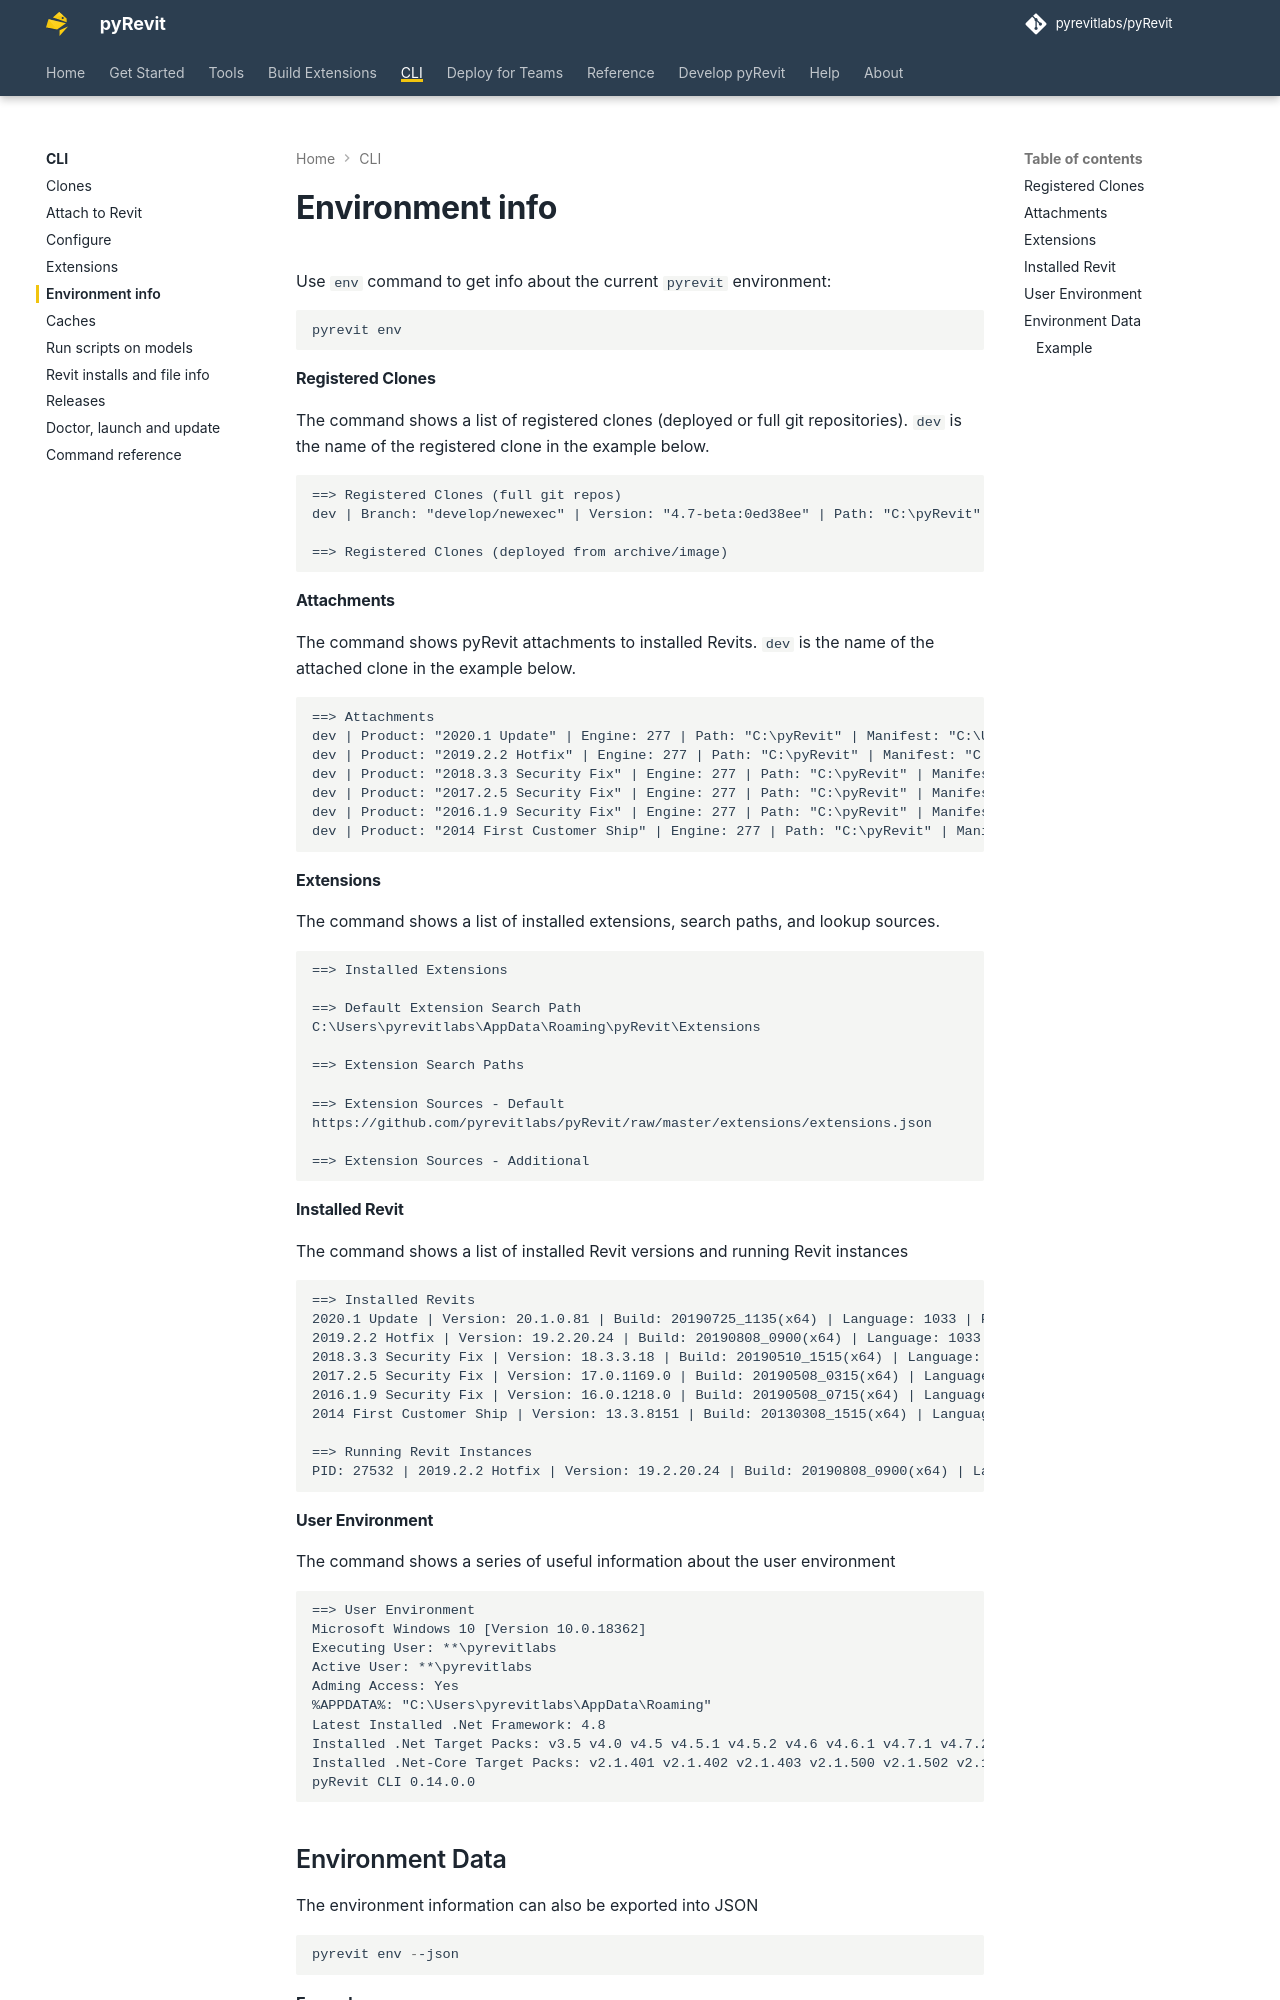

repository: pyrevitlabs/pyRevit · page: cli/environment/index.html · generator: mkdocs

# Environment info

Use the `env` command to get a report about the current pyRevit environment. It is the first thing to attach to a bug report.

```powershell
pyrevit env [--json] [--redact] [--log=<log_file>]
```

The report has one block per topic. Values between `<` and `>` below stand for your own.

#### Registered Clones

The registered clones, full git repositories and deployed copies separately. `dev` and `main` are the clone names in this example.

```text
==> Registered Clones (full git repos)
dev | Branch: "develop" | Version: "<version>" | Path: "C:\pyRevit\dev"

==> Registered Clones (deployed from archive/image)
main | Deploy: "base" | Branch: "master" | Version: "<version>" | Path: "C:\pyRevit\main"
```

#### Attachments

Which clone and engine each installed Revit loads.

```text
==> Attachments
dev | Product: "<Revit product name>" | Engine: IPY2712PR (2712) | Path: "C:\pyRevit\dev"
```

#### Extensions

The installed extensions, the search paths and the lookup sources.

```text
==> Installed Extensions

==> Default Extension Search Path
C:\Users\<user>\AppData\Roaming\pyRevit\Extensions

==> Extension Search Paths

==> Extension Sources - Default
https://github.com/pyrevitlabs/pyRevit/raw/master/extensions/extensions.json

==> Extension Sources - Additional
```

#### Installed Revit

The installed Revit versions and the running Revit instances.

```text
==> Installed Revits
<Revit product name> | Version: <version> | Build: <build>(<target>) | Language: <language code> | Path: "C:\Program Files\Autodesk\Revit <year>"

==> Running Revit Instances
```
